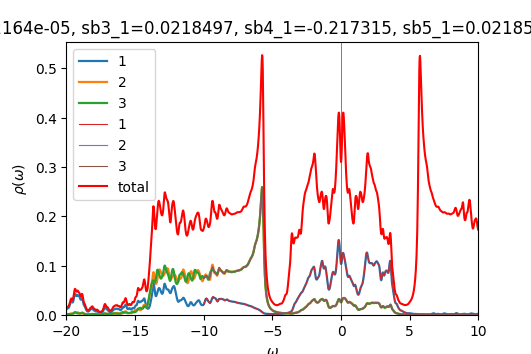

The table this chart was drawn from, first rows:
w	up_1	up_2	up_3	down_1	down_2	down_3	cumul_up_1	cumul_up_2	cumul_up_3	cumul_down_1	cumul_down_2	cumul_down_3	
-20	0.01122	0.001137	0.001606	6.84623e-05	4.52021e-05	4.5203e-05	0	0	0	0	0	0
-19.98	0.01197	0.001163	0.001713	6.86178e-05	4.52922e-05	4.5293e-05	0.0002993	2.90742e-05	4.28125e-05	1.71545e-06	1.1323e-06	1.13232e-06
-19.95	0.01279	0.001211	0.001808	6.87763e-05	4.53827e-05	4.53833e-05	0.000619	5.93456e-05	8.80155e-05	3.43485e-06	2.26687e-06	2.26691e-06
-19.93	0.01339	0.001274	0.001845	6.89403e-05	4.54736e-05	4.54741e-05	0.0009538	9.11981e-05	0.0001341	5.15836e-06	3.40371e-06	3.40376e-06
-19.9	0.01363	0.001352	0.001796	6.9106e-05	4.55649e-05	4.55652e-05	0.001295	0.000125	0.000179	6.88601e-06	4.54284e-06	4.54289e-06
-19.88	0.01374	0.001455	0.001695	6.92694e-05	4.56566e-05	4.56568e-05	0.001638	0.0001614	0.0002214	8.61774e-06	5.68425e-06	5.68431e-06
-19.85	0.01411	0.001603	0.001599	6.94318e-05	4.57487e-05	4.57486e-05	0.001991	0.0002015	0.0002614	1.03535e-05	6.82797e-06	6.82803e-06
-19.82	0.01504	0.001811	0.001545	6.95981e-05	4.58412e-05	4.58409e-05	0.002367	0.0002467	0.0003	1.20935e-05	7.974e-06	7.97405e-06
-19.8	0.01662	0.002079	0.001543	6.97717e-05	4.59341e-05	4.59336e-05	0.002782	0.0002987	0.0003386	1.38378e-05	9.12235e-06	9.12239e-06
-19.77	0.01873	0.002379	0.00159	6.99527e-05	4.60274e-05	4.60267e-05	0.003251	0.0003582	0.0003783	1.55866e-05	1.0273e-05	1.02731e-05
-19.75	0.02104	0.002642	0.001673	7.0139e-05	4.61211e-05	4.61201e-05	0.003777	0.0004242	0.0004202	1.73401e-05	1.14261e-05	1.14261e-05
-19.73	0.02322	0.002809	0.001781	7.03274e-05	4.62151e-05	4.62139e-05	0.004357	0.0004945	0.0004647	1.90983e-05	1.25814e-05	1.25814e-05
-19.7	0.02524	0.002879	0.001912	7.05148e-05	4.63093e-05	4.6308e-05	0.004988	0.0005664	0.0005125	2.08611e-05	1.37392e-05	1.37391e-05
-19.68	0.02706	0.002882	0.002057	7.06978e-05	4.64037e-05	4.64024e-05	0.005665	0.0006385	0.0005639	2.26286e-05	1.48993e-05	1.48992e-05
-19.65	0.02825	0.002829	0.00219	7.08743e-05	4.64982e-05	4.6497e-05	0.006371	0.0007092	0.0006187	2.44004e-05	1.60617e-05	1.60616e-05
-19.62	0.02825	0.002727	0.002285	7.10467e-05	4.65928e-05	4.65919e-05	0.007077	0.0007774	0.0006758	2.61766e-05	1.72265e-05	1.72264e-05
-19.6	0.02718	0.002618	0.002354	7.12201e-05	4.66878e-05	4.6687e-05	0.007757	0.0008429	0.0007346	2.79571e-05	1.83937e-05	1.83936e-05
-19.57	0.02591	0.00256	0.00245	7.13976e-05	4.67831e-05	4.67826e-05	0.008405	0.0009068	0.0007959	2.9742e-05	1.95633e-05	1.95631e-05
-19.55	0.02538	0.002599	0.002629	7.15805e-05	4.68788e-05	4.68785e-05	0.009039	0.0009718	0.0008616	3.15316e-05	2.07353e-05	2.07351e-05
-19.52	0.0261	0.002762	0.002931	7.17685e-05	4.6975e-05	4.69749e-05	0.009692	0.001041	0.0009349	3.33258e-05	2.19097e-05	2.19095e-05
-19.5	0.02825	0.003054	0.003378	7.19614e-05	4.70716e-05	4.70716e-05	0.0104	0.001117	0.001019	3.51248e-05	2.30864e-05	2.30863e-05
-19.48	0.0317	0.003453	0.003965	7.21593e-05	4.71685e-05	4.71687e-05	0.01119	0.001204	0.001118	3.69288e-05	2.42657e-05	2.42655e-05
-19.45	0.03586	0.003877	0.004628	7.23623e-05	4.72659e-05	4.72662e-05	0.01209	0.0013	0.001234	3.87378e-05	2.54473e-05	2.54471e-05
-19.43	0.03963	0.004182	0.005239	7.25711e-05	4.73637e-05	4.73642e-05	0.01308	0.001405	0.001365	4.05521e-05	2.66314e-05	2.66312e-05
-19.4	0.04201	0.004262	0.005677	7.27864e-05	4.74619e-05	4.74626e-05	0.01413	0.001512	0.001507	4.23718e-05	2.78179e-05	2.78178e-05
-19.38	0.04287	0.004157	0.005893	7.30085e-05	4.75605e-05	4.75615e-05	0.0152	0.001615	0.001654	4.4197e-05	2.9007e-05	2.90068e-05
-19.35	0.04253	0.004003	0.00586	7.3237e-05	4.76596e-05	4.76608e-05	0.01626	0.001716	0.001801	4.60279e-05	3.01985e-05	3.01984e-05
-19.32	0.04128	0.003914	0.005563	7.3471e-05	4.77592e-05	4.77607e-05	0.0173	0.001813	0.00194	4.78647e-05	3.13924e-05	3.13924e-05
-19.3	0.0397	0.003957	0.005088	7.37093e-05	4.78592e-05	4.78609e-05	0.01829	0.001912	0.002067	4.97074e-05	3.25889e-05	3.25889e-05
-19.27	0.03861	0.004172	0.004581	7.39495e-05	4.79598e-05	4.79615e-05	0.01925	0.002017	0.002182	5.15562e-05	3.37879e-05	3.37879e-05
-19.25	0.03852	0.004554	0.004129	7.41893e-05	4.80609e-05	4.80625e-05	0.02022	0.002131	0.002285	5.34109e-05	3.49894e-05	3.49895e-05
-19.23	0.03931	0.005019	0.003763	7.44323e-05	4.81625e-05	4.81639e-05	0.0212	0.002256	0.002379	5.52717e-05	3.61935e-05	3.61936e-05
-19.2	0.04032	0.005378	0.003484	7.46858e-05	4.8265e-05	4.82659e-05	0.02221	0.00239	0.002466	5.71388e-05	3.74001e-05	3.74002e-05
-19.18	0.04061	0.005425	0.003275	7.49496e-05	4.8368e-05	4.83685e-05	0.02322	0.002526	0.002548	5.90126e-05	3.86093e-05	3.86094e-05
-19.15	0.03991	0.005133	0.003125	7.52059e-05	4.8471e-05	4.84712e-05	0.02422	0.002654	0.002626	6.08927e-05	3.98211e-05	3.98212e-05
-19.12	0.03892	0.004673	0.003043	7.54263e-05	4.85731e-05	4.8573e-05	0.02519	0.002771	0.002702	6.27784e-05	4.10354e-05	4.10356e-05
-19.1	0.03841	0.004233	0.003033	7.56001e-05	4.8674e-05	4.86736e-05	0.02615	0.002877	0.002778	6.46684e-05	4.22523e-05	4.22524e-05
-19.07	0.03824	0.003886	0.003066	7.57487e-05	4.87744e-05	4.87737e-05	0.02711	0.002974	0.002855	6.65621e-05	4.34716e-05	4.34717e-05
-19.05	0.0375	0.003612	0.003093	7.59013e-05	4.88751e-05	4.88741e-05	0.02805	0.003064	0.002932	6.84596e-05	4.46935e-05	4.46936e-05
-19.02	0.0357	0.003388	0.0031	7.6072e-05	4.89767e-05	4.89753e-05	0.02894	0.003149	0.003009	7.03614e-05	4.59179e-05	4.5918e-05
-19	0.03342	0.003234	0.003139	7.62594e-05	4.9079e-05	4.90772e-05	0.02977	0.00323	0.003088	7.22679e-05	4.71449e-05	4.71449e-05
-18.98	0.03166	0.003174	0.003275	7.64531e-05	4.91819e-05	4.91799e-05	0.03057	0.003309	0.00317	7.41793e-05	4.83744e-05	4.83744e-05
-18.95	0.03108	0.003218	0.003551	7.66438e-05	4.92849e-05	4.9283e-05	0.03134	0.00339	0.003259	7.60954e-05	4.96066e-05	4.96065e-05
-18.93	0.03176	0.003344	0.003965	7.68334e-05	4.93882e-05	4.93866e-05	0.03214	0.003473	0.003358	7.80162e-05	5.08413e-05	5.08411e-05
-18.9	0.0332	0.003485	0.004446	7.70295e-05	4.94919e-05	4.94907e-05	0.03297	0.003561	0.003469	7.99419e-05	5.20786e-05	5.20784e-05
-18.88	0.03433	0.003528	0.00484	7.72356e-05	4.95962e-05	4.95953e-05	0.03382	0.003649	0.00359	8.18728e-05	5.33185e-05	5.33183e-05
-18.85	0.03409	0.003404	0.004972	7.74469e-05	4.97011e-05	4.97004e-05	0.03468	0.003734	0.003714	8.3809e-05	5.4561e-05	5.45608e-05
-18.82	0.03207	0.003155	0.00475	7.7654e-05	4.98063e-05	4.98059e-05	0.03548	0.003813	0.003833	8.57503e-05	5.58062e-05	5.58059e-05
-18.8	0.02873	0.002883	0.004241	7.78524e-05	4.9912e-05	4.99117e-05	0.0362	0.003885	0.003939	8.76966e-05	5.7054e-05	5.70537e-05
-18.77	0.02507	0.00267	0.003623	7.80471e-05	5.0018e-05	5.00178e-05	0.03682	0.003952	0.004029	8.96478e-05	5.83044e-05	5.83042e-05
-18.75	0.02199	0.00256	0.003055	7.82457e-05	5.01245e-05	5.01244e-05	0.03737	0.004016	0.004106	9.1604e-05	5.95575e-05	5.95573e-05
-18.73	0.01985	0.002558	0.002604	7.84527e-05	5.02315e-05	5.02314e-05	0.03787	0.00408	0.004171	9.35653e-05	6.08133e-05	6.08131e-05
-18.7	0.01857	0.002633	0.002271	7.86689e-05	5.0339e-05	5.0339e-05	0.03833	0.004145	0.004228	9.5532e-05	6.20718e-05	6.20715e-05
-18.68	0.01771	0.002707	0.002025	7.88936e-05	5.0447e-05	5.04471e-05	0.03878	0.004213	0.004278	9.75043e-05	6.3333e-05	6.33327e-05
-18.65	0.01666	0.002675	0.001829	7.91262e-05	5.05555e-05	5.05557e-05	0.03919	0.00428	0.004324	9.94825e-05	6.45968e-05	6.45966e-05
-18.62	0.0151	0.002491	0.001658	7.93665e-05	5.06644e-05	5.06649e-05	0.03957	0.004342	0.004366	0.0001015	6.58635e-05	6.58632e-05
-18.6	0.01322	0.002214	0.001508	7.96159e-05	5.07739e-05	5.07746e-05	0.0399	0.004398	0.004403	0.0001035	6.71328e-05	6.71326e-05
-18.57	0.01142	0.001933	0.001383	7.98768e-05	5.0884e-05	5.0885e-05	0.04019	0.004446	0.004438	0.0001055	6.84049e-05	6.84047e-05
-18.55	0.009932	0.001698	0.001285	8.01526e-05	5.09948e-05	5.09961e-05	0.04043	0.004488	0.00447	0.0001075	6.96798e-05	6.96796e-05
-18.52	0.0088	0.001518	0.001212	8.04471e-05	5.11063e-05	5.11081e-05	0.04065	0.004526	0.0045	0.0001095	7.09574e-05	7.09573e-05
... 1,141 more rows
